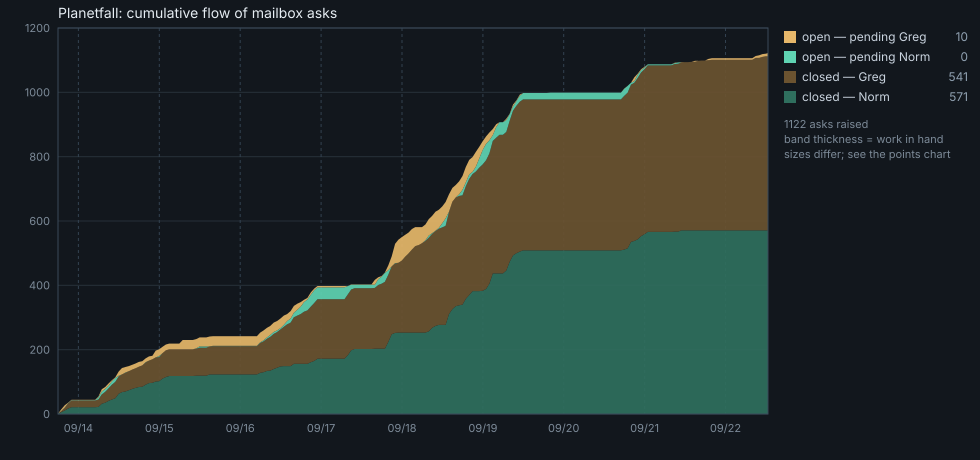

Data behind this chart, as committed beside it:
ask, to, room, points, opened_eastern, closed_eastern, hours_to_close
20260913-175735-design-0001#1, Norm, , 3, 2026-09-13 17:57:00, 2026-09-13 18:19:00, 0.37
20260913-220747-design-0002#1, Norm, CRAG, 5, 2026-09-13 18:07:00, 2026-09-13 18:19:00, 0.20
20260913-220747-design-0002#2, Norm, CRAG, 5, 2026-09-13 18:07:00, 2026-09-13 18:19:00, 0.20
20260913-221940-dev-0001#1, Greg, , 1, 2026-09-13 18:19:00, 2026-09-13 18:24:00, 0.08
20260913-221958-dev-0002#1, Greg, CRAG, 3, 2026-09-13 18:19:00, 2026-09-13 19:17:00, 0.97
20260913-221958-dev-0002#2, Greg, CRAG, 5, 2026-09-13 18:19:00, 2026-09-13 18:35:00, 0.27
20260913-221958-dev-0002#3, Greg, CRAG, 5, 2026-09-13 18:19:00, 2026-09-13 18:35:00, 0.27
20260913-222130-design-0003#1, Norm, WINDING-STAIR, 1, 2026-09-13 18:21:00, 2026-09-13 18:24:00, 0.05
20260913-223506-design-0005#1, Norm, CRAG, 5, 2026-09-13 18:35:00, 2026-09-13 18:44:00, 0.15
20260913-223506-design-0006#1, Norm, WINDING-STAIR, 3, 2026-09-13 18:35:00, 2026-09-13 18:41:00, 0.10
20260913-224127-dev-0005#1, Greg, WINDING-STAIR, 1, 2026-09-13 18:41:00, 2026-09-13 18:44:00, 0.05
20260913-224127-dev-0005#2, Greg, WINDING-STAIR, 3, 2026-09-13 18:41:00, 2026-09-13 20:09:00, 1.47
20260913-224127-dev-0005#3, Greg, WINDING-STAIR, 5, 2026-09-13 18:41:00, 2026-09-13 20:38:00, 1.95
20260913-224443-dev-0006#1, Greg, CRAG, 3, 2026-09-13 18:44:00, 2026-09-13 19:02:00, 0.30
20260913-225314-dev-0007#1, Greg, CRAG, 1, 2026-09-13 18:53:00, 2026-09-13 18:58:00, 0.08
20260913-230233-design-0010#1, Norm, CRAG, 1, 2026-09-13 19:02:00, 2026-09-13 19:05:00, 0.05
20260913-231705-design-0012#1, Norm, WINDING-STAIR, 3, 2026-09-13 19:17:00, 2026-09-13 19:19:00, 0.03
20260913-231955-dev-0010#1, Greg, WINDING-STAIR, 1, 2026-09-13 19:19:00, 2026-09-13 19:32:00, 0.22
20260913-233702-dev-0011#1, Greg, DORM-D, 2, 2026-09-13 19:37:00, 2026-09-13 20:09:00, 0.53
20260913-234437-design-0014#1, Norm, DORM-D, 3, 2026-09-13 19:44:00, 2026-09-13 19:46:00, 0.03
20260913-234622-dev-0012#1, Greg, DORM-D, 2, 2026-09-13 19:46:00, 2026-09-13 20:09:00, 0.38
20260913-234657-design-0015#1, Norm, WINDING-STAIR, 8, 2026-09-13 19:46:00, 2026-09-13 19:53:00, 0.12
20260913-234837-design-0016#1, Norm, DORM-D, 3, 2026-09-13 19:48:00, 2026-09-13 19:55:00, 0.12
20260913-235348-dev-0013#1, Greg, WINDING-STAIR, 1, 2026-09-13 19:53:00, 2026-09-13 20:09:00, 0.27
20260913-235348-dev-0013#2, Greg, WINDING-STAIR, 1, 2026-09-13 19:53:00, 2026-09-13 20:09:00, 0.27
20260913-235512-dev-0014#1, Greg, DORM-D, 1, 2026-09-13 19:55:00, 2026-09-13 20:09:00, 0.23
20260913-235711-design-0017#1, Norm, WINDING-STAIR, 2, 2026-09-13 19:57:00, 2026-09-13 20:00:00, 0.05
20260913-235950-design-0018#1, Norm, DORM-D, 2, 2026-09-13 19:59:00, 2026-09-13 20:01:00, 0.03
20260914-000917-design-0020#1, Norm, WINDING-STAIR, 5, 2026-09-13 20:09:00, 2026-09-13 20:32:00, 0.38
20260914-001115-design-0021#1, Norm, WINDING-STAIR, 3, 2026-09-13 20:11:00, 2026-09-13 20:16:00, 0.08
20260914-001647-dev-0017#1, Greg, WINDING-STAIR, 1, 2026-09-13 20:16:00, 2026-09-13 20:38:00, 0.37
20260914-002018-design-0022#1, Norm, WINDING-STAIR, 3, 2026-09-13 20:20:00, 2026-09-13 20:32:00, 0.20
20260914-002431-design-0023#1, Norm, COURTYARD, 3, 2026-09-13 20:24:00, 2026-09-13 20:51:00, 0.45
20260914-004738-design-0025#1, Norm, ESCAPE-POD, 1, 2026-09-13 20:47:00, 2026-09-13 21:28:00, 0.68
20260914-005147-dev-0019#1, Greg, COURTYARD, 5, 2026-09-13 20:51:00, 2026-09-13 21:23:00, 0.53
20260914-010035-design-0026#1, Norm, COURTYARD, 3, 2026-09-13 21:00:00, 2026-09-13 21:04:00, 0.07
20260914-010401-dev-0020#1, Greg, COURTYARD, 5, 2026-09-13 21:04:00, 2026-09-13 21:23:00, 0.32
20260914-011044-design-0027#1, Norm, COURTYARD, 5, 2026-09-13 21:10:00, 2026-09-13 21:12:00, 0.03
20260914-011231-dev-0021#1, Greg, COURTYARD, 5, 2026-09-13 21:12:00, 2026-09-13 21:38:00, 0.43
20260914-012330-design-0028#1, Norm, COURTYARD, 5, 2026-09-13 21:23:00, 2026-09-13 21:25:00, 0.03
20260914-012519-dev-0022#1, Greg, COURTYARD, 1, 2026-09-13 21:25:00, 2026-09-14 05:41:00, 8.27
20260914-012839-dev-0023#1, Greg, ESCAPE-POD, 1, 2026-09-13 21:28:00, 2026-09-13 21:32:00, 0.07
20260914-012839-dev-0023#2, Greg, ESCAPE-POD, 1, 2026-09-13 21:28:00, 2026-09-13 21:32:00, 0.07
20260914-013802-design-0030#1, Norm, COURTYARD, 5, 2026-09-13 21:38:00, 2026-09-14 05:39:00, 8.02
20260914-093657-dev-0024#1, Greg, , 1, 2026-09-14 05:36:00, 2026-09-14 18:37:00, 13.02
20260914-093944-dev-0025#1, Greg, COURTYARD, 1, 2026-09-14 05:39:00, 2026-09-14 05:41:00, 0.03
20260914-093944-dev-0025#2, Greg, COURTYARD, 13, 2026-09-14 05:39:00, 2026-09-14 06:24:00, 0.75
20260914-094317-design-0033#1, Norm, MESS-CORRIDOR, 5, 2026-09-14 05:43:00, 2026-09-14 06:04:00, 0.35
20260914-095019-design-0034#1, Norm, MESS-HALL, 3, 2026-09-14 05:50:00, 2026-09-14 06:19:00, 0.48
20260914-095259-design-0035#1, Norm, KITCHEN, 3, 2026-09-14 05:52:00, 2026-09-14 06:19:00, 0.45
20260914-095413-design-0036#1, Norm, DORM-CORRIDOR, 3, 2026-09-14 05:54:00, 2026-09-14 06:28:00, 0.57
20260914-095515-design-0037#1, Norm, REC-CORRIDOR, 3, 2026-09-14 05:55:00, 2026-09-14 11:53:00, 5.97
20260914-095647-design-0039#1, Norm, REC-AREA, 3, 2026-09-14 05:56:00, 2026-09-14 11:53:00, 5.95
20260914-095754-design-0040#1, Norm, CORRIDOR-JUNCTION, 3, 2026-09-14 05:57:00, 2026-09-14 11:53:00, 5.93
20260914-095907-design-0041#1, Norm, LAWANDA-PLATFORM, 3, 2026-09-14 05:59:00, 2026-09-14 11:07:00, 5.13
20260914-100039-design-0042#1, Norm, SYSTEMS-CORRIDOR-WEST, 3, 2026-09-14 06:00:00, 2026-09-14 11:07:00, 5.12
20260914-100218-design-0043#1, Norm, COURTYARD, 1, 2026-09-14 06:02:00, 2026-09-14 06:10:00, 0.13
20260914-100238-design-0044#1, Norm, SYSTEMS-CORRIDOR, 3, 2026-09-14 06:02:00, 2026-09-14 11:07:00, 5.08
20260914-100323-design-0045#1, Norm, SYSTEMS-CORRIDOR-EAST, 3, 2026-09-14 06:03:00, 2026-09-14 11:07:00, 5.07
20260914-100409-design-0046#1, Norm, INFIRMARY, 3, 2026-09-14 06:04:00, 2026-09-14 11:07:00, 5.05
... 1,062 more rows
